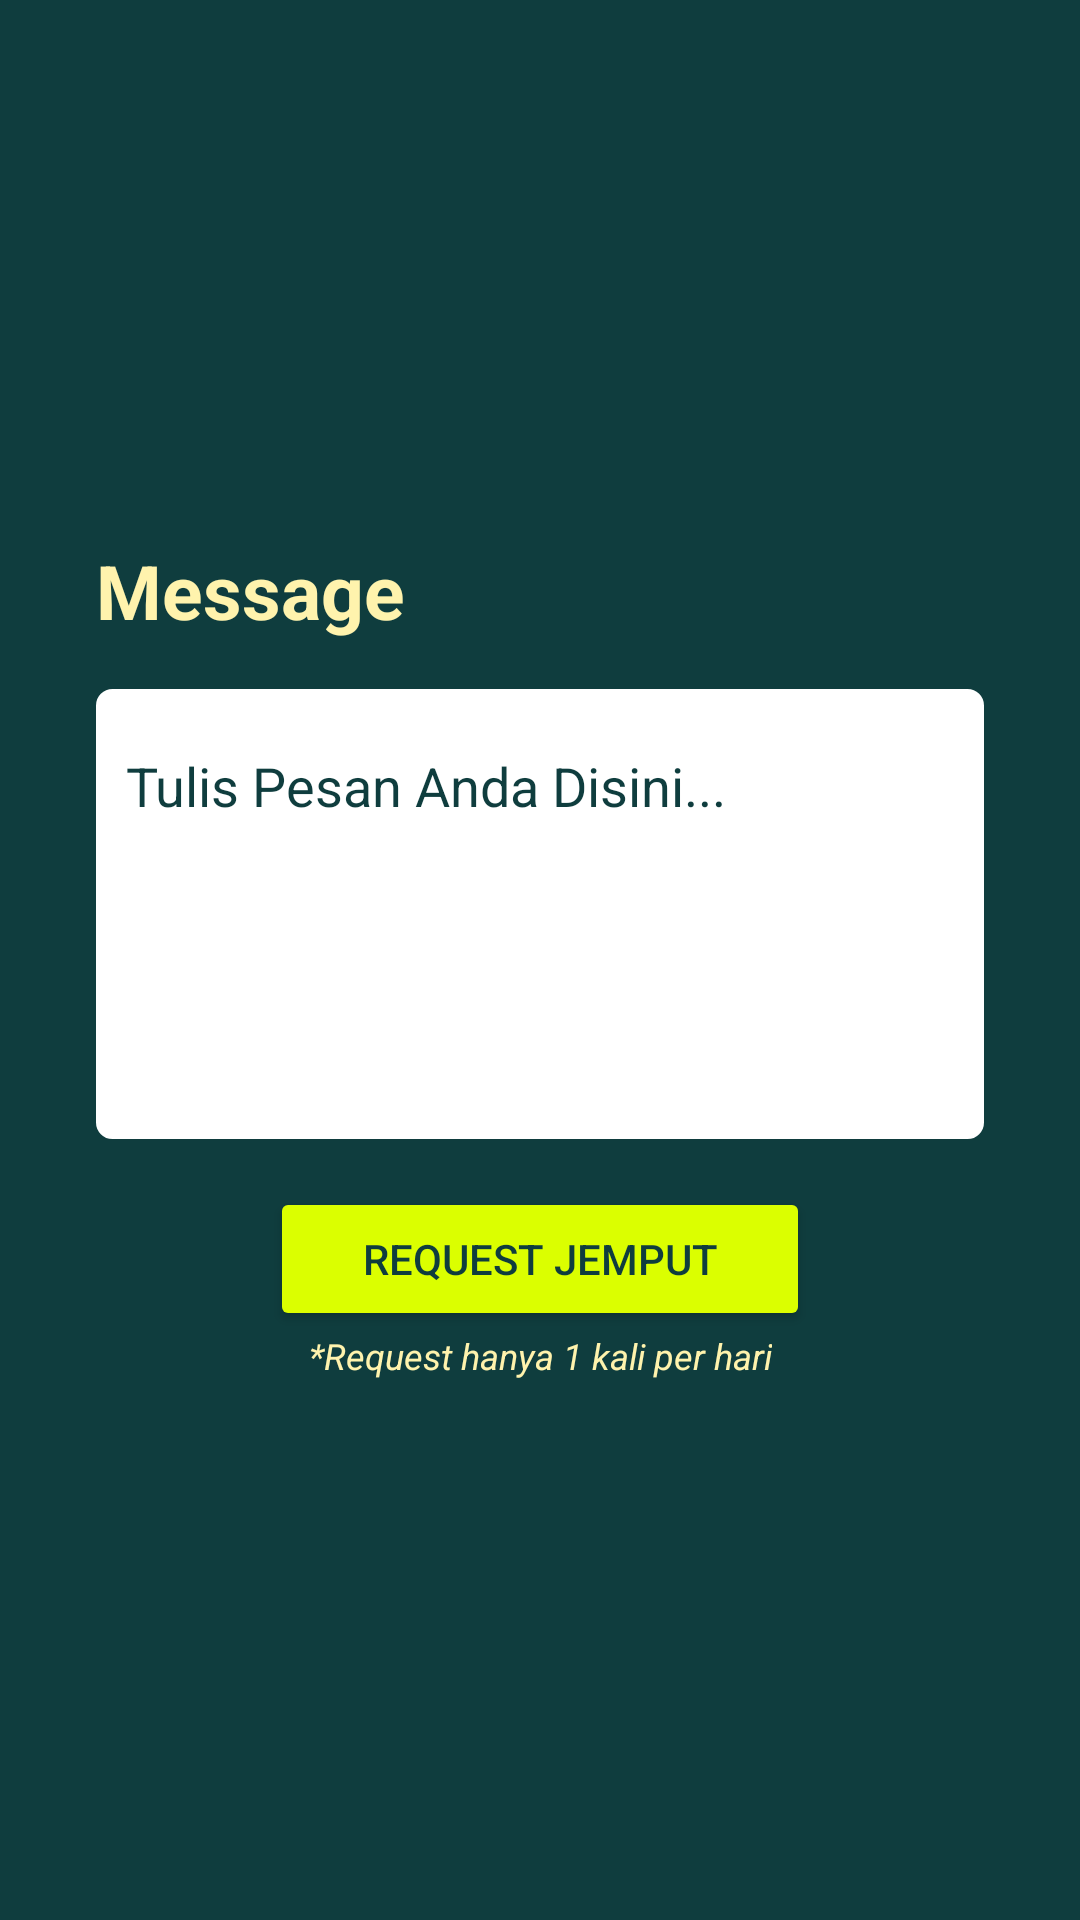

Write the Android layout XML for this screen, with the resource values it uses.
<!-- AndroidManifest.xml: application theme Theme.SmartBin -->
<!-- res/layout/fragment_message.xml -->
<?xml version="1.0" encoding="utf-8"?>
<ScrollView xmlns:android="http://schemas.android.com/apk/res/android"
    xmlns:app="http://schemas.android.com/apk/res-auto"
    xmlns:tools="http://schemas.android.com/tools"
    android:layout_width="match_parent"
    android:layout_height="match_parent"
    android:background="?attr/colorPrimary"
    android:orientation="vertical"
    tools:context=".ui.message.MessageFragment">

    <androidx.constraintlayout.widget.ConstraintLayout
        android:layout_width="match_parent"
        android:layout_height="wrap_content"
        android:layout_gravity="center"
        android:padding="32dp">

        <TextView
            android:id="@+id/tv_detail"
            android:layout_width="wrap_content"
            android:layout_height="wrap_content"
            android:text="@string/title_message"
            android:textColor="?attr/colorOnPrimary"
            android:textSize="25sp"
            android:textStyle="bold"
            app:layout_constraintEnd_toEndOf="parent"
            app:layout_constraintHorizontal_bias="0.0"
            app:layout_constraintStart_toStartOf="parent"
            app:layout_constraintTop_toTopOf="parent" />

        <EditText
            android:id="@+id/message_box"
            android:height="150dp"
            android:maxLines="50"
            android:background="@drawable/multiline_box"
            android:layout_width="match_parent"
            android:layout_height="0dp"
            android:layout_marginTop="16dp"
            android:gravity="top"
            android:inputType="textMultiLine"
            app:layout_constraintTop_toBottomOf="@+id/tv_detail"
            android:textColor="@color/black"
            android:hint="@string/Message_hint"
            android:textColorHint="@color/dark_green"
            android:paddingTop="20dp"
            android:paddingStart="10dp"
            android:paddingEnd="10dp"
            android:paddingBottom="10dp"
            app:layout_constraintStart_toStartOf="parent"
            app:layout_constraintEnd_toEndOf="parent" />

        <Button
            android:id="@+id/btn_request"
            android:layout_width="180dp"
            android:layout_height="wrap_content"
            android:layout_marginTop="16dp"
            android:layout_marginBottom="120dp"
            android:backgroundTint="?attr/colorPrimaryVariant"
            android:text="@string/request_jemput"
            android:textColor="?attr/colorPrimary"
            app:layout_constraintEnd_toEndOf="parent"
            app:layout_constraintStart_toStartOf="parent"
            app:layout_constraintTop_toBottomOf="@id/message_box"/>

        <TextView
            android:layout_width="wrap_content"
            android:layout_height="wrap_content"
            android:text="@string/Message_disclaimer"
            android:textSize="12sp"
            android:textColor="?attr/colorOnPrimary"
            android:textStyle="italic"
            app:layout_constraintEnd_toEndOf="parent"
            app:layout_constraintTop_toBottomOf="@+id/btn_request"
            app:layout_constraintStart_toStartOf="parent"
            />
    </androidx.constraintlayout.widget.ConstraintLayout>
</ScrollView>
<!-- resources referenced by this layout -->
<resources>
  <color name="black">#FF000000</color>
  <color name="dark_green">#0F3D3E</color>
  <!-- drawable multiline_box (drawable) -->
  <?xml version="1.0" encoding="utf-8"?>
  <shape xmlns:android="http://schemas.android.com/apk/res/android"
      android:shape="rectangle">
  
      <solid android:color="@color/white"/>
      <stroke android:width="3dp" android:color="@color/white"/>
      <corners android:radius="4dp"/>
  </shape>
  <string name="Message_disclaimer">*Request hanya 1 kali per hari</string>
  <string name="Message_hint">Tulis Pesan Anda Disini... </string>
  <string name="request_jemput">Request Jemput</string>
  <string name="title_message">Message</string>
  <style name="Theme.SmartBin" parent="Theme.MaterialComponents.Light.DarkActionBar">
          
          <item name="colorPrimary">@color/dark_green</item>
          <item name="colorPrimaryVariant">@color/light_green</item>
          <item name="colorOnPrimary">@color/cream</item>
          
          <item name="colorSecondary">@color/teal_200</item>
          <item name="colorSecondaryVariant">@color/teal_700</item>
          <item name="colorOnSecondary">@color/black</item>
          
          <item name="android:statusBarColor">?attr/colorPrimary</item>
          <item name="titleTextColor">@color/cream</item>
          
      </style>
  <color name="white">#FFFFFFFF</color>
  <color name="light_green">#DBFF00</color>
  <color name="cream">#FFF3AD</color>
  <color name="teal_200">#FF03DAC5</color>
  <color name="teal_700">#FF018786</color>
</resources>
